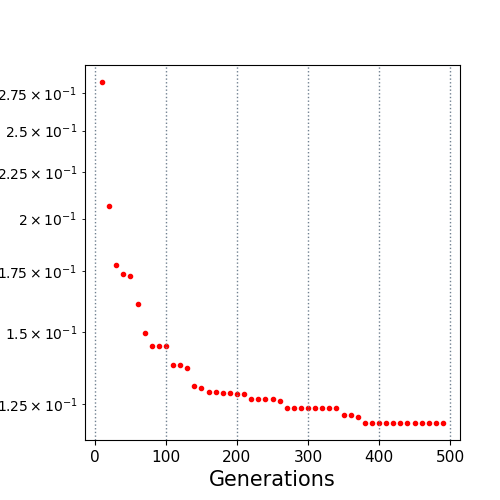

The table this chart was drawn from, first rows:
10.0, 0.282788
20.0, 0.2065
30.0, 0.1778
40.0, 0.1738
50.0, 0.1732
60.0, 0.1613
70.0, 0.1497
80.0, 0.1447
90.0, 0.1447
100.0, 0.1447
110.0, 0.1381
120.0, 0.1381
130.0, 0.1369
140.0, 0.1309
150.0, 0.1301
160.0, 0.1288
170.0, 0.1288
180.0, 0.1285
190.0, 0.1285
200.0, 0.1282
210.0, 0.1282
220.0, 0.1265
230.0, 0.1265
240.0, 0.1265
250.0, 0.1265
260.0, 0.1259
270.0, 0.1237
280.0, 0.1237
290.0, 0.1236
300.0, 0.1236
310.0, 0.1236
320.0, 0.1236
330.0, 0.1236
340.0, 0.1236
350.0, 0.1216
360.0, 0.1216
370.0, 0.1211
380.0, 0.1191
390.0, 0.1191
400.0, 0.1191
410.0, 0.1191
420.0, 0.1191
430.0, 0.1191
440.0, 0.1191
450.0, 0.1191
460.0, 0.1191
470.0, 0.1191
480.0, 0.1191
490.0, 0.1191
